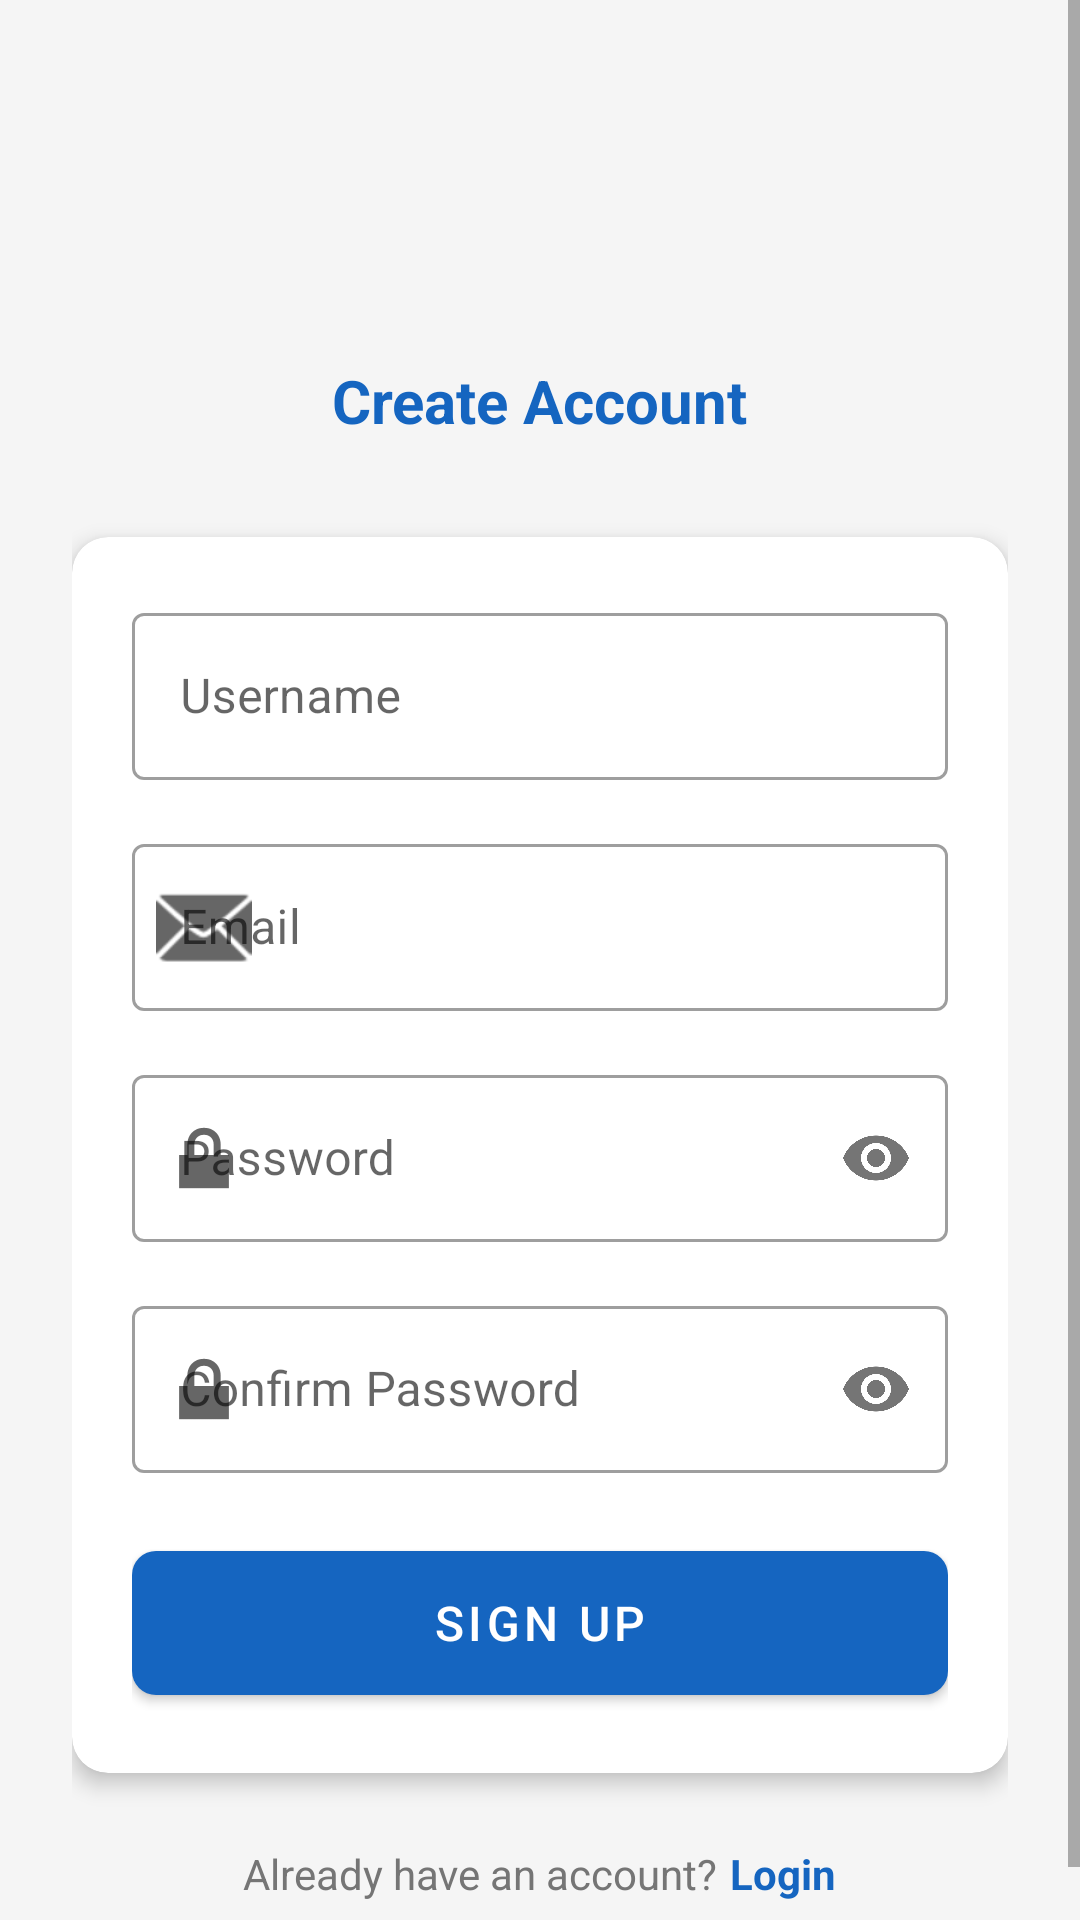

Produce the Android XML layout that renders to this screen, including the resource entries it uses.
<!-- AndroidManifest.xml: activity theme Theme.CPLPS.NoActionBar -->
<!-- res/layout/activity_signup.xml -->
<?xml version="1.0" encoding="utf-8"?>
<ScrollView xmlns:android="http://schemas.android.com/apk/res/android"
    xmlns:app="http://schemas.android.com/apk/res-auto"
    android:layout_width="match_parent"
    android:layout_height="match_parent"
    android:background="@color/background"
    android:fillViewport="true">

    <LinearLayout
        android:layout_width="match_parent"
        android:layout_height="wrap_content"
        android:gravity="center"
        android:orientation="vertical"
        android:padding="24dp">

        
        <ImageView
            android:layout_width="80dp"
            android:layout_height="80dp"
            android:layout_marginBottom="16dp"
            android:contentDescription="@string/app_name"
            android:src="@drawable/ic_code" />

        <TextView
            android:layout_width="wrap_content"
            android:layout_height="wrap_content"
            android:layout_marginBottom="32dp"
            android:text="@string/create_account"
            android:textColor="@color/primary"
            android:textSize="20sp"
            android:textStyle="bold" />

        
        <com.google.android.material.card.MaterialCardView
            android:layout_width="match_parent"
            android:layout_height="wrap_content"
            app:cardCornerRadius="12dp"
            app:cardElevation="4dp"
            app:cardBackgroundColor="@color/surface">

            <LinearLayout
                android:layout_width="match_parent"
                android:layout_height="wrap_content"
                android:orientation="vertical"
                android:padding="20dp">

                
                <com.google.android.material.textfield.TextInputLayout
                    android:layout_width="match_parent"
                    android:layout_height="wrap_content"
                    android:layout_marginBottom="16dp"
                    android:hint="@string/username"
                    app:startIconDrawable="@drawable/ic_profile"
                    style="@style/Widget.MaterialComponents.TextInputLayout.OutlinedBox">

                    <com.google.android.material.textfield.TextInputEditText
                        android:id="@+id/editTextUsername"
                        android:layout_width="match_parent"
                        android:layout_height="wrap_content"
                        android:inputType="text"
                        android:maxLines="1" />
                </com.google.android.material.textfield.TextInputLayout>

                
                <com.google.android.material.textfield.TextInputLayout
                    android:layout_width="match_parent"
                    android:layout_height="wrap_content"
                    android:layout_marginBottom="16dp"
                    android:hint="@string/email"
                    app:startIconDrawable="@android:drawable/ic_dialog_email"
                    style="@style/Widget.MaterialComponents.TextInputLayout.OutlinedBox">

                    <com.google.android.material.textfield.TextInputEditText
                        android:id="@+id/editTextEmail"
                        android:layout_width="match_parent"
                        android:layout_height="wrap_content"
                        android:inputType="textEmailAddress"
                        android:maxLines="1" />
                </com.google.android.material.textfield.TextInputLayout>

                
                <com.google.android.material.textfield.TextInputLayout
                    android:layout_width="match_parent"
                    android:layout_height="wrap_content"
                    android:layout_marginBottom="16dp"
                    android:hint="@string/password"
                    app:passwordToggleEnabled="true"
                    app:startIconDrawable="@android:drawable/ic_lock_lock"
                    style="@style/Widget.MaterialComponents.TextInputLayout.OutlinedBox">

                    <com.google.android.material.textfield.TextInputEditText
                        android:id="@+id/editTextPassword"
                        android:layout_width="match_parent"
                        android:layout_height="wrap_content"
                        android:inputType="textPassword"
                        android:maxLines="1" />
                </com.google.android.material.textfield.TextInputLayout>

                
                <com.google.android.material.textfield.TextInputLayout
                    android:layout_width="match_parent"
                    android:layout_height="wrap_content"
                    android:layout_marginBottom="20dp"
                    android:hint="@string/confirm_password"
                    app:passwordToggleEnabled="true"
                    app:startIconDrawable="@android:drawable/ic_lock_lock"
                    style="@style/Widget.MaterialComponents.TextInputLayout.OutlinedBox">

                    <com.google.android.material.textfield.TextInputEditText
                        android:id="@+id/editTextConfirmPassword"
                        android:layout_width="match_parent"
                        android:layout_height="wrap_content"
                        android:inputType="textPassword"
                        android:maxLines="1" />
                </com.google.android.material.textfield.TextInputLayout>

                
                <com.google.android.material.button.MaterialButton
                    android:id="@+id/buttonSignUp"
                    android:layout_width="match_parent"
                    android:layout_height="60dp"
                    android:text="@string/sign_up"
                    android:textSize="16sp"
                    app:cornerRadius="8dp" />

            </LinearLayout>
        </com.google.android.material.card.MaterialCardView>

        
        <LinearLayout
            android:layout_width="wrap_content"
            android:layout_height="wrap_content"
            android:layout_marginTop="24dp"
            android:orientation="horizontal">

            <TextView
                android:layout_width="wrap_content"
                android:layout_height="wrap_content"
                android:text="@string/already_have_account"
                android:textColor="@color/text_secondary"
                android:textSize="14sp" />

            <TextView
                android:id="@+id/textViewLogin"
                android:layout_width="wrap_content"
                android:layout_height="wrap_content"
                android:layout_marginStart="4dp"
                android:text="@string/login"
                android:textColor="@color/primary"
                android:textSize="14sp"
                android:textStyle="bold" />
        </LinearLayout>

    </LinearLayout>
</ScrollView>
<!-- resources referenced by this layout -->
<resources>
  <color name="background">#F5F5F5</color>
  <color name="primary">#1565C0</color>
  <color name="surface">#FFFFFF</color>
  <color name="text_secondary">#757575</color>
  <string name="already_have_account">Already have an account?</string>
  <string name="app_name">Competitive Programming Learning and Practice Suite</string>
  <string name="confirm_password">Confirm Password</string>
  <string name="create_account">Create Account</string>
  <string name="email">Email</string>
  <string name="login">Login</string>
  <string name="password">Password</string>
  <string name="sign_up">Sign Up</string>
  <string name="username">Username</string>
  <style name="Theme.CPLPS.NoActionBar">
          <item name="windowActionBar">false</item>
          <item name="windowNoTitle">true</item>
      </style>
</resources>
